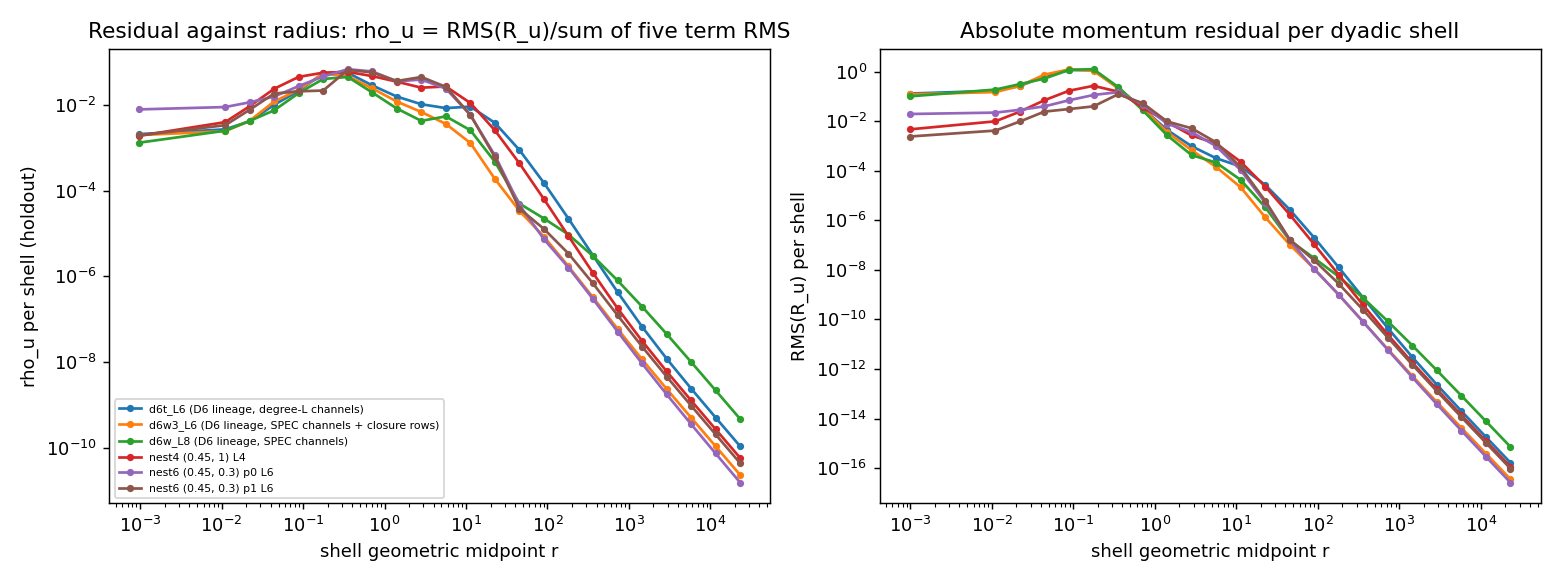

Data behind this chart, as committed beside it:
state, r_lo, r_hi, r_mid, rho_u, rms_R_u
d6t_L6 (D6 lineage, degree-L channels), 0.0, 0.007812, 0.0009766, 0.002061, 0.1303
d6t_L6 (D6 lineage, degree-L channels), 0.007812, 0.01562, 0.01105, 0.002658, 0.1688
d6t_L6 (D6 lineage, degree-L channels), 0.01562, 0.03125, 0.0221, 0.004089, 0.2625
d6t_L6 (D6 lineage, degree-L channels), 0.03125, 0.0625, 0.04419, 0.009941, 0.6415
d6t_L6 (D6 lineage, degree-L channels), 0.0625, 0.125, 0.08839, 0.0209, 1.158
d6t_L6 (D6 lineage, degree-L channels), 0.125, 0.25, 0.1768, 0.05403, 1.146
d6t_L6 (D6 lineage, degree-L channels), 0.25, 0.5, 0.3536, 0.05521, 0.2241
d6t_L6 (D6 lineage, degree-L channels), 0.5, 1.0, 0.7071, 0.02801, 0.03283
d6t_L6 (D6 lineage, degree-L channels), 1.0, 2.0, 1.414, 0.01542, 0.004424
d6t_L6 (D6 lineage, degree-L channels), 2.0, 4.0, 2.828, 0.01022, 0.0009786
d6t_L6 (D6 lineage, degree-L channels), 4.0, 8.0, 5.657, 0.008307, 0.0003199
d6t_L6 (D6 lineage, degree-L channels), 8.0, 16.0, 11.31, 0.008992, 0.0001481
d6t_L6 (D6 lineage, degree-L channels), 16.0, 32.0, 22.63, 0.003759, 2.681806102564715e-05
d6t_L6 (D6 lineage, degree-L channels), 32.0, 64.0, 45.25, 0.0008776, 2.6948186940363642e-06
d6t_L6 (D6 lineage, degree-L channels), 64.0, 128.0, 90.51, 0.0001503, 1.9796791051921622e-07
d6t_L6 (D6 lineage, degree-L channels), 128.0, 256.0, 181, 2.21056396680213e-05, 1.248153977233055e-08
d6t_L6 (D6 lineage, degree-L channels), 256.0, 512.0, 362, 3.0645189787436336e-06, 7.416639853159508e-10
d6t_L6 (D6 lineage, degree-L channels), 512.0, 1024, 724.1, 4.3251044012756915e-07, 4.486588644791988e-11
d6t_L6 (D6 lineage, degree-L channels), 1024, 2048, 1448, 6.75318654027262e-08, 3.002636864006189e-12
d6t_L6 (D6 lineage, degree-L channels), 2048, 4096, 2896, 1.2193254110739673e-08, 2.3237431189214404e-13
d6t_L6 (D6 lineage, degree-L channels), 4096, 8192, 5793, 2.4510890689564114e-09, 2.0021749707924887e-14
d6t_L6 (D6 lineage, degree-L channels), 8192, 16384, 11585, 5.169978235991832e-10, 1.8101147097613286e-15
d6t_L6 (D6 lineage, degree-L channels), 16384, 32768, 23170, 1.107370449080017e-10, 1.6618229870923497e-16
d6w3_L6 (D6 lineage, SPEC channels + clo…, 0.0, 0.007812, 0.0009766, 0.001956, 0.1211
d6w3_L6 (D6 lineage, SPEC channels + clo…, 0.007812, 0.01562, 0.01105, 0.002403, 0.1496
d6w3_L6 (D6 lineage, SPEC channels + clo…, 0.01562, 0.03125, 0.0221, 0.004197, 0.2649
d6w3_L6 (D6 lineage, SPEC channels + clo…, 0.03125, 0.0625, 0.04419, 0.01184, 0.7555
d6w3_L6 (D6 lineage, SPEC channels + clo…, 0.0625, 0.125, 0.08839, 0.02231, 1.225
d6w3_L6 (D6 lineage, SPEC channels + clo…, 0.125, 0.25, 0.1768, 0.05269, 1.086
d6w3_L6 (D6 lineage, SPEC channels + clo…, 0.25, 0.5, 0.3536, 0.04628, 0.2135
d6w3_L6 (D6 lineage, SPEC channels + clo…, 0.5, 1.0, 0.7071, 0.02382, 0.03322
d6w3_L6 (D6 lineage, SPEC channels + clo…, 1.0, 2.0, 1.414, 0.01182, 0.003657
d6w3_L6 (D6 lineage, SPEC channels + clo…, 2.0, 4.0, 2.828, 0.006739, 0.000673
d6w3_L6 (D6 lineage, SPEC channels + clo…, 4.0, 8.0, 5.657, 0.00356, 0.0001418
d6w3_L6 (D6 lineage, SPEC channels + clo…, 8.0, 16.0, 11.31, 0.001278, 2.152180913616647e-05
d6w3_L6 (D6 lineage, SPEC channels + clo…, 16.0, 32.0, 22.63, 0.000186, 1.3383413383649587e-06
d6w3_L6 (D6 lineage, SPEC channels + clo…, 32.0, 64.0, 45.25, 3.368051497123285e-05, 1.0380193278340039e-07
d6w3_L6 (D6 lineage, SPEC channels + clo…, 64.0, 128.0, 90.51, 8.387627744308716e-06, 1.1077676944891027e-08
d6w3_L6 (D6 lineage, SPEC channels + clo…, 128.0, 256.0, 181, 1.7158226092896492e-06, 9.71259144216332e-10
d6w3_L6 (D6 lineage, SPEC channels + clo…, 256.0, 512.0, 362, 3.242815825592682e-07, 7.867825239524091e-11
d6w3_L6 (D6 lineage, SPEC channels + clo…, 512.0, 1024, 724.1, 6.030001787578095e-08, 6.270804505948165e-12
d6w3_L6 (D6 lineage, SPEC channels + clo…, 1024, 2048, 1448, 1.168706085225807e-08, 5.209371715993356e-13
d6w3_L6 (D6 lineage, SPEC channels + clo…, 2048, 4096, 2896, 2.406720894589838e-09, 4.598118627537367e-14
d6w3_L6 (D6 lineage, SPEC channels + clo…, 4096, 8192, 5793, 5.134995054981187e-10, 4.205028194199459e-15
d6w3_L6 (D6 lineage, SPEC channels + clo…, 8192, 16384, 11585, 1.1060951696522974e-10, 3.882360194824622e-16
d6w3_L6 (D6 lineage, SPEC channels + clo…, 16384, 32768, 23170, 2.3813562330525635e-11, 3.5826315534244245e-17
d6w_L8 (D6 lineage, SPEC channels), 0.0, 0.007812, 0.0009766, 0.001303, 0.1001
d6w_L8 (D6 lineage, SPEC channels), 0.007812, 0.01562, 0.01105, 0.00247, 0.189
d6w_L8 (D6 lineage, SPEC channels), 0.01562, 0.03125, 0.0221, 0.004174, 0.3133
d6w_L8 (D6 lineage, SPEC channels), 0.03125, 0.0625, 0.04419, 0.007383, 0.5234
d6w_L8 (D6 lineage, SPEC channels), 0.0625, 0.125, 0.08839, 0.01859, 1.174
d6w_L8 (D6 lineage, SPEC channels), 0.125, 0.25, 0.1768, 0.03961, 1.252
d6w_L8 (D6 lineage, SPEC channels), 0.25, 0.5, 0.3536, 0.04423, 0.2406
d6w_L8 (D6 lineage, SPEC channels), 0.5, 1.0, 0.7071, 0.01916, 0.02792
d6w_L8 (D6 lineage, SPEC channels), 1.0, 2.0, 1.414, 0.00813, 0.002692
d6w_L8 (D6 lineage, SPEC channels), 2.0, 4.0, 2.828, 0.004184, 0.0004283
d6w_L8 (D6 lineage, SPEC channels), 4.0, 8.0, 5.657, 0.005336, 0.0002134
d6w_L8 (D6 lineage, SPEC channels), 8.0, 16.0, 11.31, 0.002532, 4.2766093863575946e-05
d6w_L8 (D6 lineage, SPEC channels), 16.0, 32.0, 22.63, 0.0004676, 3.378101082941513e-06
d6w_L8 (D6 lineage, SPEC channels), 32.0, 64.0, 45.25, 4.977927612279371e-05, 1.5403416142752851e-07
... 78 more rows
